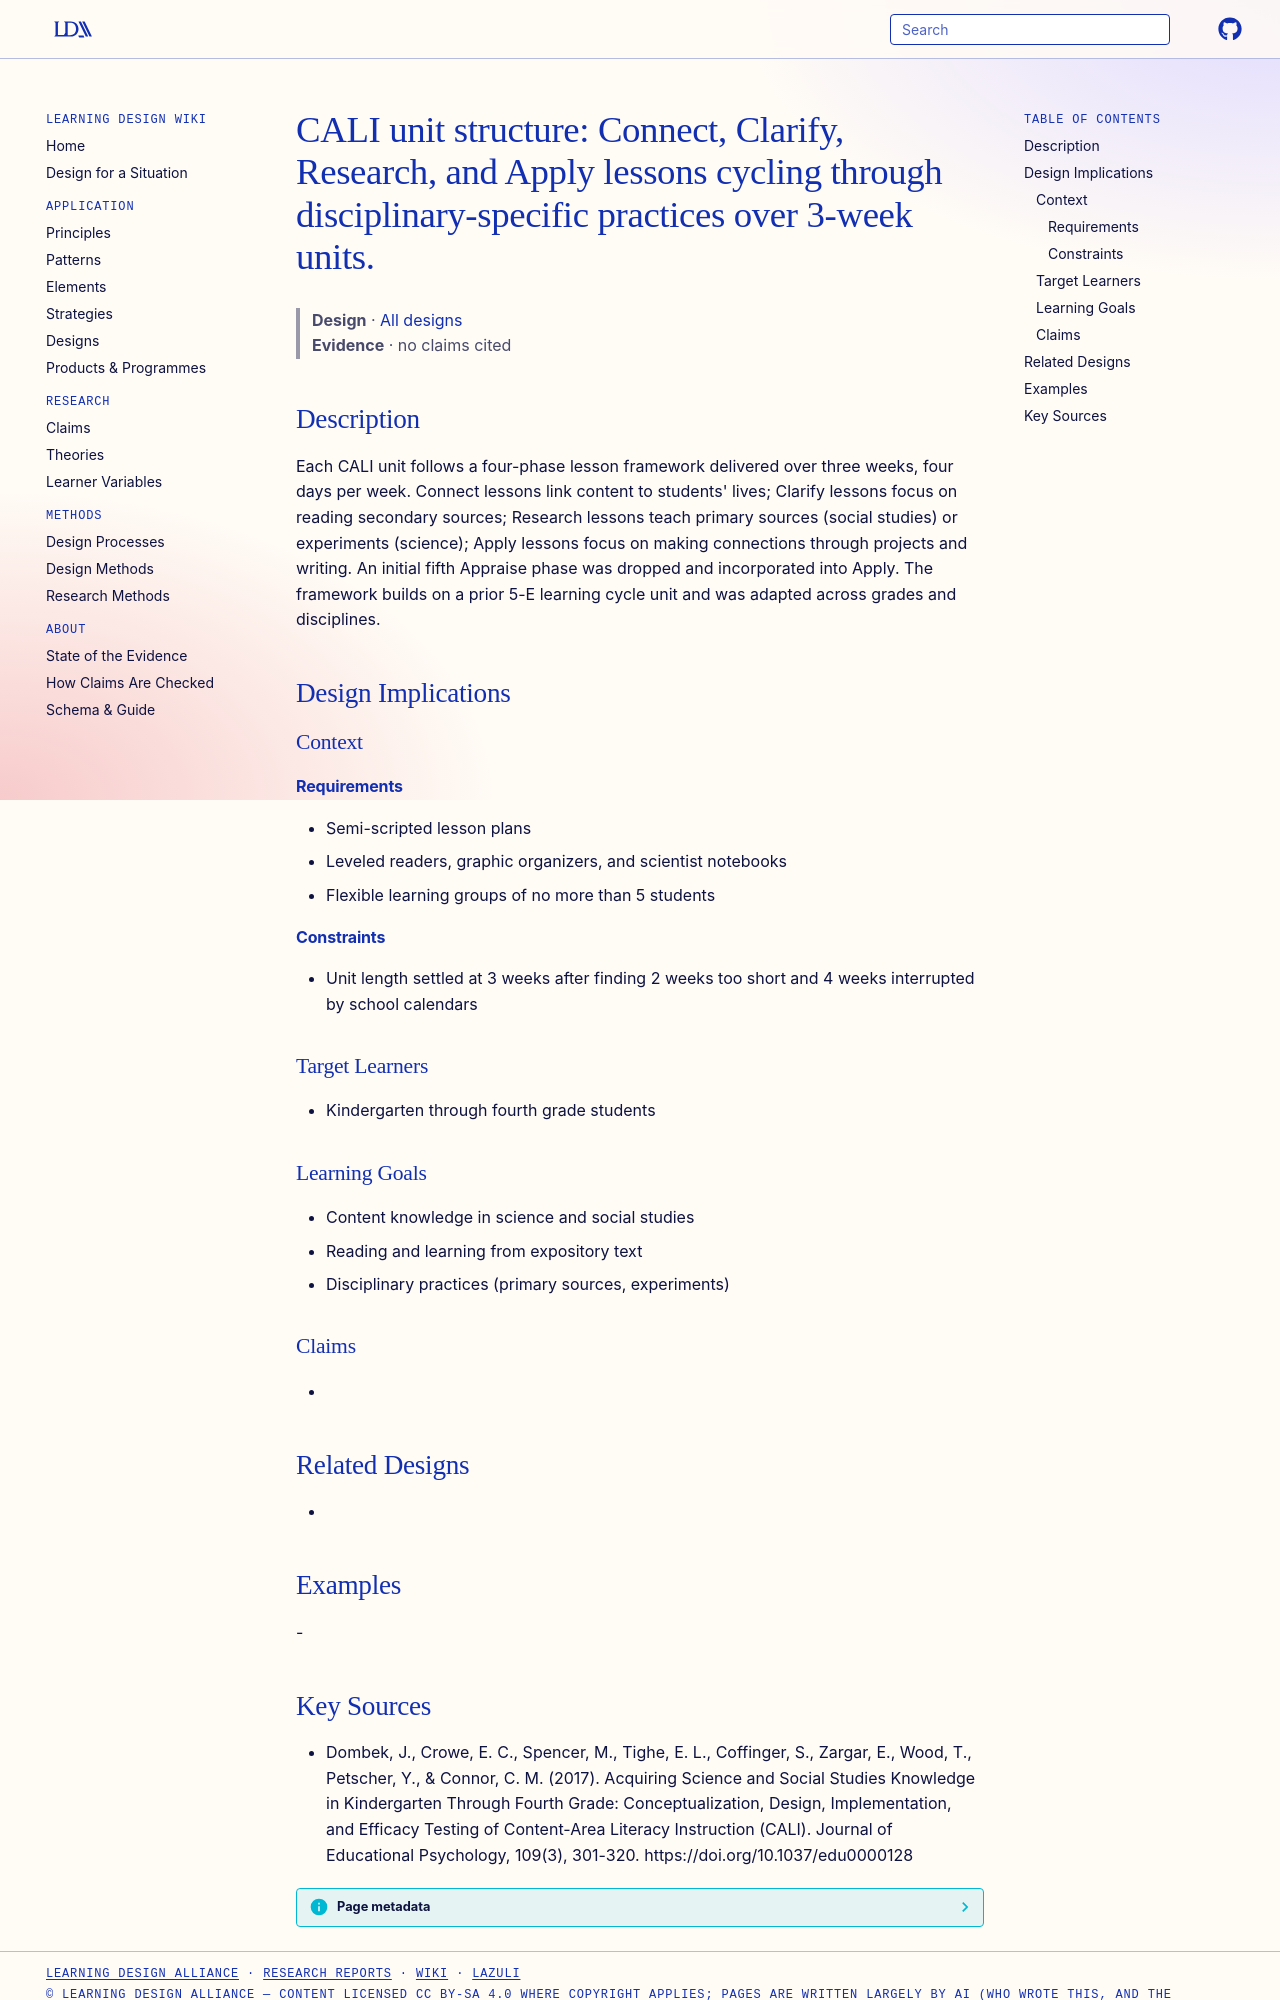

repository: Learning-Design-Alliance/learning-wiki · page: designs/cali-connect-clarify-research-apply-units/index.html · generator: mkdocs

---
type: design
id: cali-connect-clarify-research-apply-units
title: "CALI unit structure: Connect, Clarify, Research, and Apply lessons cycling through disciplinary-specific practices over 3-week units."
description: Each CALI unit follows a four-phase lesson framework delivered over three weeks, four days per week.
status: review
generated:
  by: "process:settle-candidates"
  at: 2026-10-24
sources:
  - id: dombek-2017
    resource: "https://doi.org/10.1037/edu0000128"
    title: "Dombek, J., Crowe, E. C., Spencer, M., Tighe, E. L., Coffinger, S., Zargar, E., Wood, T., Petscher, Y., & Connor, C. M. (2017). Acquiring Science and Social Studies Knowledge in Kindergarten Through Fourth Grade: Conceptualization, Design, Implementation, and Efficacy Testing of Content-Area Literacy Instruction (CALI). Journal of Educational Psychology, 109(3), 301-320. https://doi.org/10.1037/edu0000128"
    author: "Dombek, J., Crowe, E. C., Spencer, M., Tighe, E. L., Coffinger, S., Zargar, E., Wood, T., Petscher, Y., & Connor, C. M"
---

# CALI unit structure: Connect, Clarify, Research, and Apply lessons cycling through disciplinary-specific practices over 3-week units.

> **Design** · [All designs](index.md)
> **Evidence** · no claims cited

## Description
Each CALI unit follows a four-phase lesson framework delivered over three weeks, four days per week. Connect lessons link content to students' lives; Clarify lessons focus on reading secondary sources; Research lessons teach primary sources (social studies) or experiments (science); Apply lessons focus on making connections through projects and writing. An initial fifth Appraise phase was dropped and incorporated into Apply. The framework builds on a prior 5-E learning cycle unit and was adapted across grades and disciplines.

## Design Implications

### Context
#### Requirements
- Semi-scripted lesson plans
- Leveled readers, graphic organizers, and scientist notebooks
- Flexible learning groups of no more than 5 students
#### Constraints
- Unit length settled at 3 weeks after finding 2 weeks too short and 4 weeks interrupted by school calendars

### Target Learners
- Kindergarten through fourth grade students

### Learning Goals
- Content knowledge in science and social studies
- Reading and learning from expository text
- Disciplinary practices (primary sources, experiments)

### Claims
- 

## Related Designs
- 

## Examples
-
